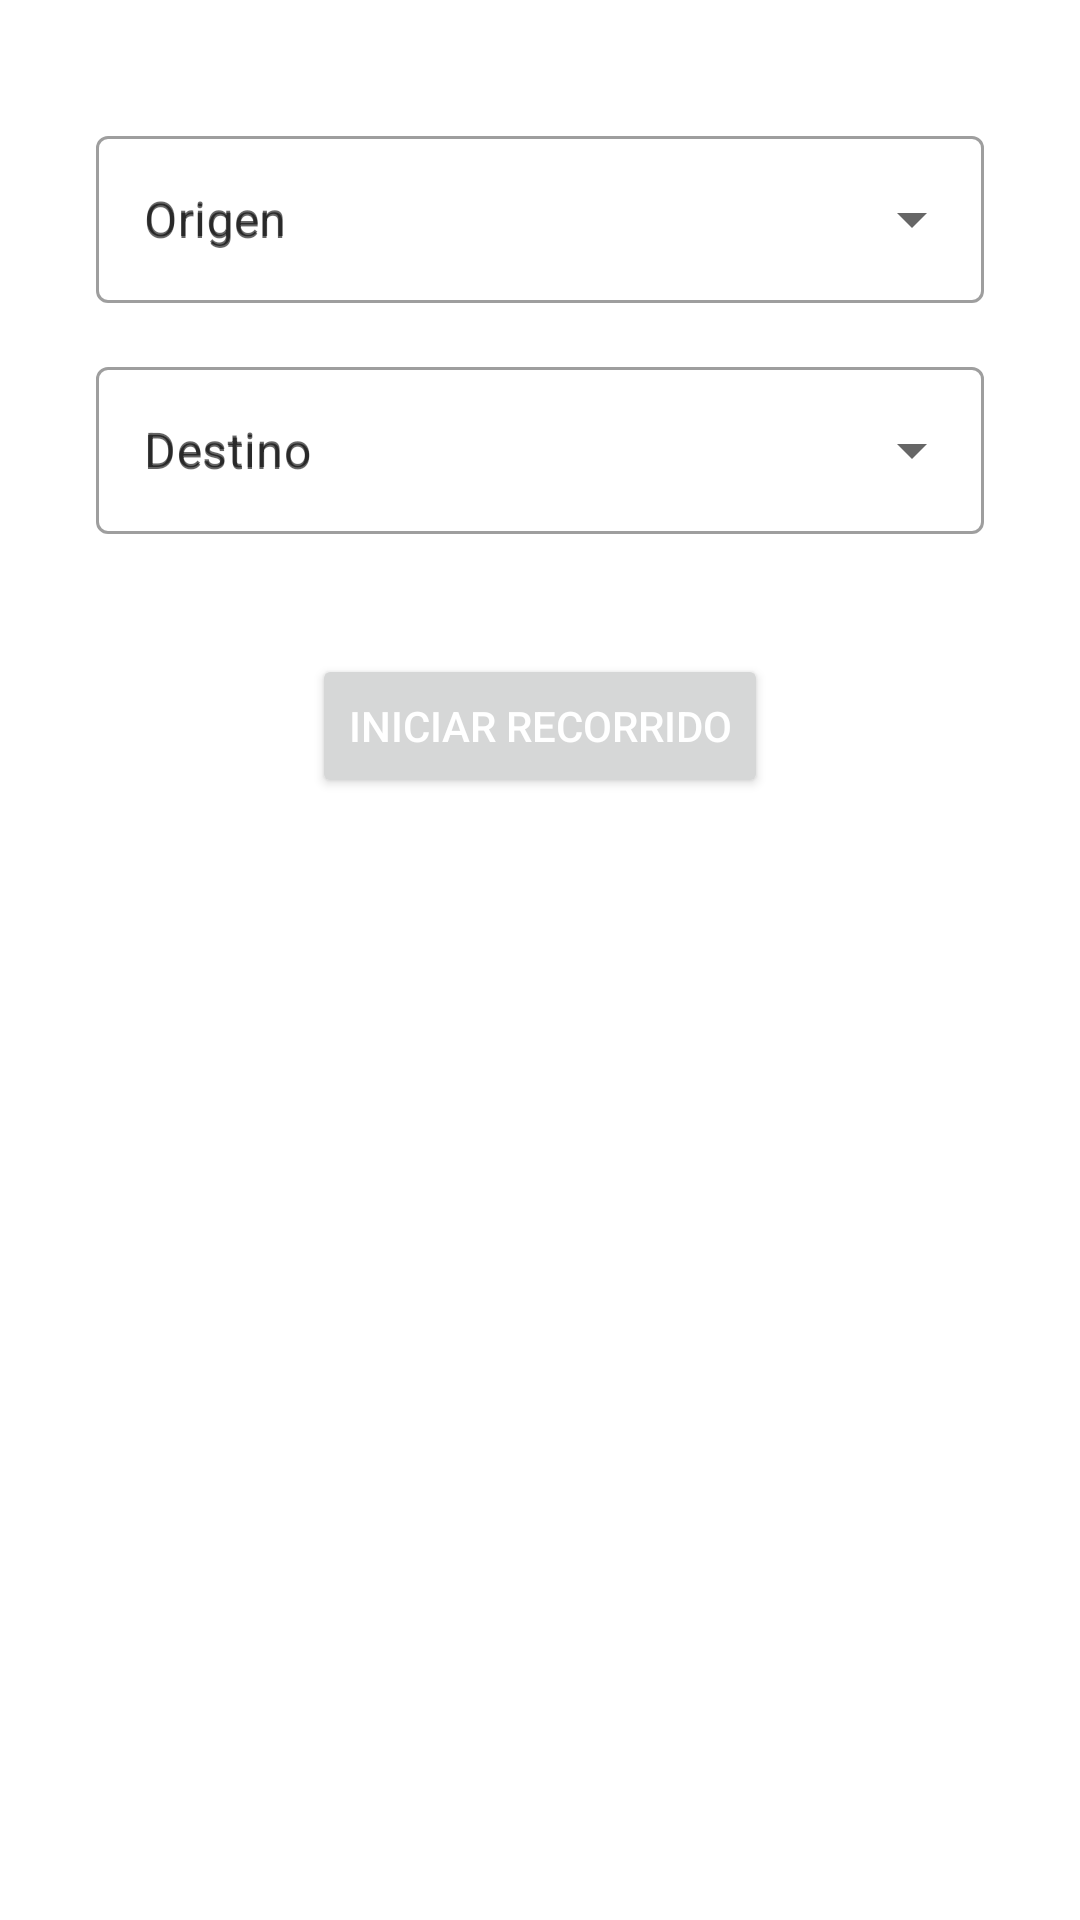

Android layout source for this screen:
<!-- AndroidManifest.xml: application theme Theme.Buses -->
<!-- res/layout/fragment_bus_preparation.xml -->
<?xml version="1.0" encoding="utf-8"?>
<androidx.constraintlayout.widget.ConstraintLayout
    xmlns:android="http://schemas.android.com/apk/res/android"
    xmlns:app="http://schemas.android.com/apk/res-auto"
    android:layout_width="match_parent"
    android:layout_height="match_parent">

    <com.google.android.material.textfield.TextInputLayout
        style="@style/Widget.MaterialComponents.TextInputLayout.OutlinedBox.ExposedDropdownMenu"
        android:id="@+id/selectFromLocationLayout"
        android:layout_width="match_parent"
        android:layout_height="wrap_content"
        android:hint="@string/from_location"
        android:layout_marginHorizontal="32dp"
        android:layout_marginTop="40dp"
        app:layout_constraintTop_toTopOf="parent"
        app:layout_constraintStart_toStartOf="parent"
        app:layout_constraintEnd_toEndOf="parent">
        
        <AutoCompleteTextView
            android:id="@+id/selectFromLocation"
            android:layout_width="match_parent"
            android:layout_height="wrap_content"
            android:inputType="none"
            android:hint="@string/from_location"/>

    </com.google.android.material.textfield.TextInputLayout>

    <com.google.android.material.textfield.TextInputLayout
        style="@style/Widget.MaterialComponents.TextInputLayout.OutlinedBox.ExposedDropdownMenu"
        android:id="@+id/selectDestinationLocationLayout"
        android:layout_width="match_parent"
        android:layout_height="wrap_content"
        android:hint="@string/destination"
        android:layout_marginHorizontal="32dp"
        android:layout_marginTop="16dp"
        app:layout_constraintTop_toBottomOf="@id/selectFromLocationLayout"
        app:layout_constraintStart_toStartOf="parent"
        app:layout_constraintEnd_toEndOf="parent">

        <AutoCompleteTextView
            android:id="@+id/selectDestinationLocation"
            android:layout_width="match_parent"
            android:layout_height="wrap_content"
            android:inputType="none"
            android:hint="@string/destination"/>

    </com.google.android.material.textfield.TextInputLayout>

    <Button
        android:id="@+id/btnStartRoute"
        android:layout_width="wrap_content"
        android:layout_height="wrap_content"
        android:layout_marginTop="40dp"
        android:text="@string/start_route"
        android:textColor="@color/white"
        app:layout_constraintTop_toBottomOf="@id/selectDestinationLocationLayout"
        app:layout_constraintStart_toStartOf="parent"
        app:layout_constraintEnd_toEndOf="parent"
        />

</androidx.constraintlayout.widget.ConstraintLayout>
<!-- resources referenced by this layout -->
<resources>
  <string name="destination">Destino</string>
  <string name="from_location">Origen</string>
  <string name="start_route">Iniciar recorrido</string>
  <style name="Theme.Buses" parent="Theme.MaterialComponents.DayNight.NoActionBar">
          
          <item name="colorPrimary">@color/purple_500</item>
          <item name="colorPrimaryVariant">@color/purple_700</item>
          <item name="colorOnPrimary">@color/white</item>
          
          <item name="colorSecondary">@color/teal_200</item>
          <item name="colorSecondaryVariant">@color/teal_700</item>
          <item name="colorOnSecondary">@color/black</item>
          
          <item name="android:statusBarColor">?attr/colorPrimaryVariant</item>
          
      </style>
  <!-- not gathered from this repository: default colours our renderer supplied (Android Studio template values) -->
  <color name="purple_500">#FF6200EE</color>
  <color name="purple_700">#FF3700B3</color>
  <color name="teal_200">#FF03DAC5</color>
  <color name="teal_700">#FF018786</color>
  <color name="black">#FF000000</color>
  <color name="white">#FFFFFFFF</color>
</resources>
